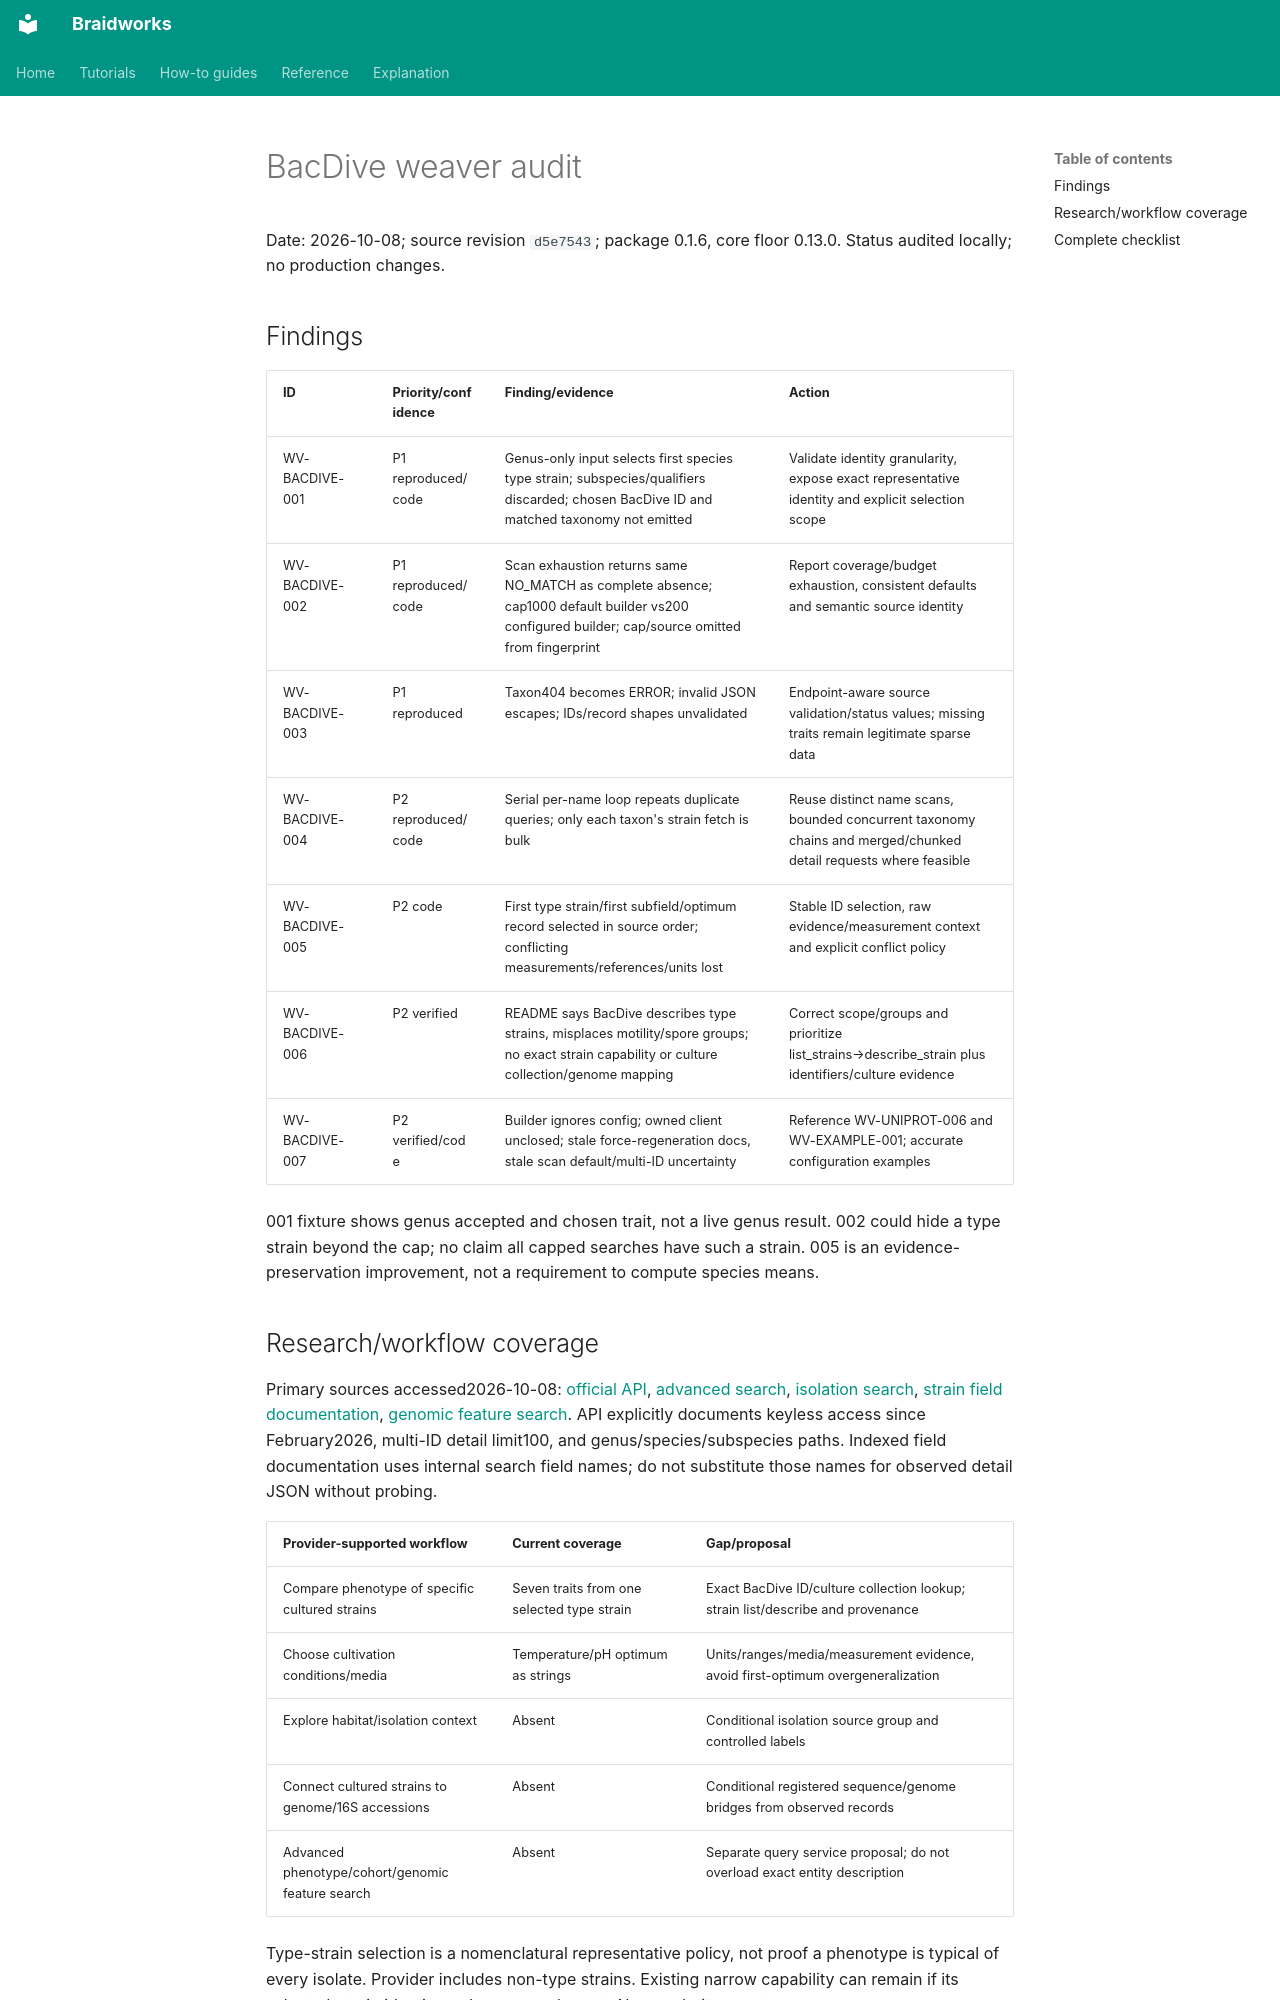

repository: rafaelmdc/braidworks · page: internal/audits/weavers/bacdive.audit/index.html · generator: mkdocs

# BacDive weaver audit

Date: 2026-10-08; source revision `d5e7543`; package 0.1.6, core floor 0.13.0.
Status audited locally; no production changes.

## Findings

| ID | Priority/confidence | Finding/evidence | Action |
|---|---|---|---|
| WV-BACDIVE-001 | P1 reproduced/code | Genus-only input selects first species type strain; subspecies/qualifiers discarded; chosen BacDive ID and matched taxonomy not emitted | Validate identity granularity, expose exact representative identity and explicit selection scope |
| WV-BACDIVE-002 | P1 reproduced/code | Scan exhaustion returns same NO_MATCH as complete absence; cap1000 default builder vs200 configured builder; cap/source omitted from fingerprint | Report coverage/budget exhaustion, consistent defaults and semantic source identity |
| WV-BACDIVE-003 | P1 reproduced | Taxon404 becomes ERROR; invalid JSON escapes; IDs/record shapes unvalidated | Endpoint-aware source validation/status values; missing traits remain legitimate sparse data |
| WV-BACDIVE-004 | P2 reproduced/code | Serial per-name loop repeats duplicate queries; only each taxon's strain fetch is bulk | Reuse distinct name scans, bounded concurrent taxonomy chains and merged/chunked detail requests where feasible |
| WV-BACDIVE-005 | P2 code | First type strain/first subfield/optimum record selected in source order; conflicting measurements/references/units lost | Stable ID selection, raw evidence/measurement context and explicit conflict policy |
| WV-BACDIVE-006 | P2 verified | README says BacDive describes type strains, misplaces motility/spore groups; no exact strain capability or culture collection/genome mapping | Correct scope/groups and prioritize list_strains→describe_strain plus identifiers/culture evidence |
| WV-BACDIVE-007 | P2 verified/code | Builder ignores config; owned client unclosed; stale force-regeneration docs, stale scan default/multi-ID uncertainty | Reference WV-UNIPROT-006 and WV-EXAMPLE-001; accurate configuration examples |

001 fixture shows genus accepted and chosen trait, not a live genus result. 002 could
hide a type strain beyond the cap; no claim all capped searches have such a strain.
005 is an evidence-preservation improvement, not a requirement to compute species means.

## Research/workflow coverage

Primary sources accessed2026-10-08:
[official API](https://api.bacdive.dsmz.de/),
[advanced search](https://bacdive.dsmz.de/help/advanced_search.htm),
[isolation search](https://bacdive.dsmz.de/help/isolation-source-search.htm),
[strain field documentation](https://www.api.bacdive.dsmz.de/strain_fields_information),
[genomic feature search](https://bacdive.dsmz.de/genesearch).
API explicitly documents keyless access since February2026, multi-ID detail limit100,
and genus/species/subspecies paths. Indexed field documentation uses internal search
field names; do not substitute those names for observed detail JSON without probing.

| Provider-supported workflow | Current coverage | Gap/proposal |
|---|---|---|
| Compare phenotype of specific cultured strains | Seven traits from one selected type strain | Exact BacDive ID/culture collection lookup; strain list/describe and provenance |
| Choose cultivation conditions/media | Temperature/pH optimum as strings | Units/ranges/media/measurement evidence, avoid first-optimum overgeneralization |
| Explore habitat/isolation context | Absent | Conditional isolation source group and controlled labels |
| Connect cultured strains to genome/16S accessions | Absent | Conditional registered sequence/genome bridges from observed records |
| Advanced phenotype/cohort/genomic feature search | Absent | Separate query service proposal; do not overload exact entity description |

Type-strain selection is a nomenclatural representative policy, not proof a phenotype
is typical of every isolate. Provider includes non-type strains. Existing narrow capability
can remain if its selected-strain identity and scope are honest. No popularity counts.
